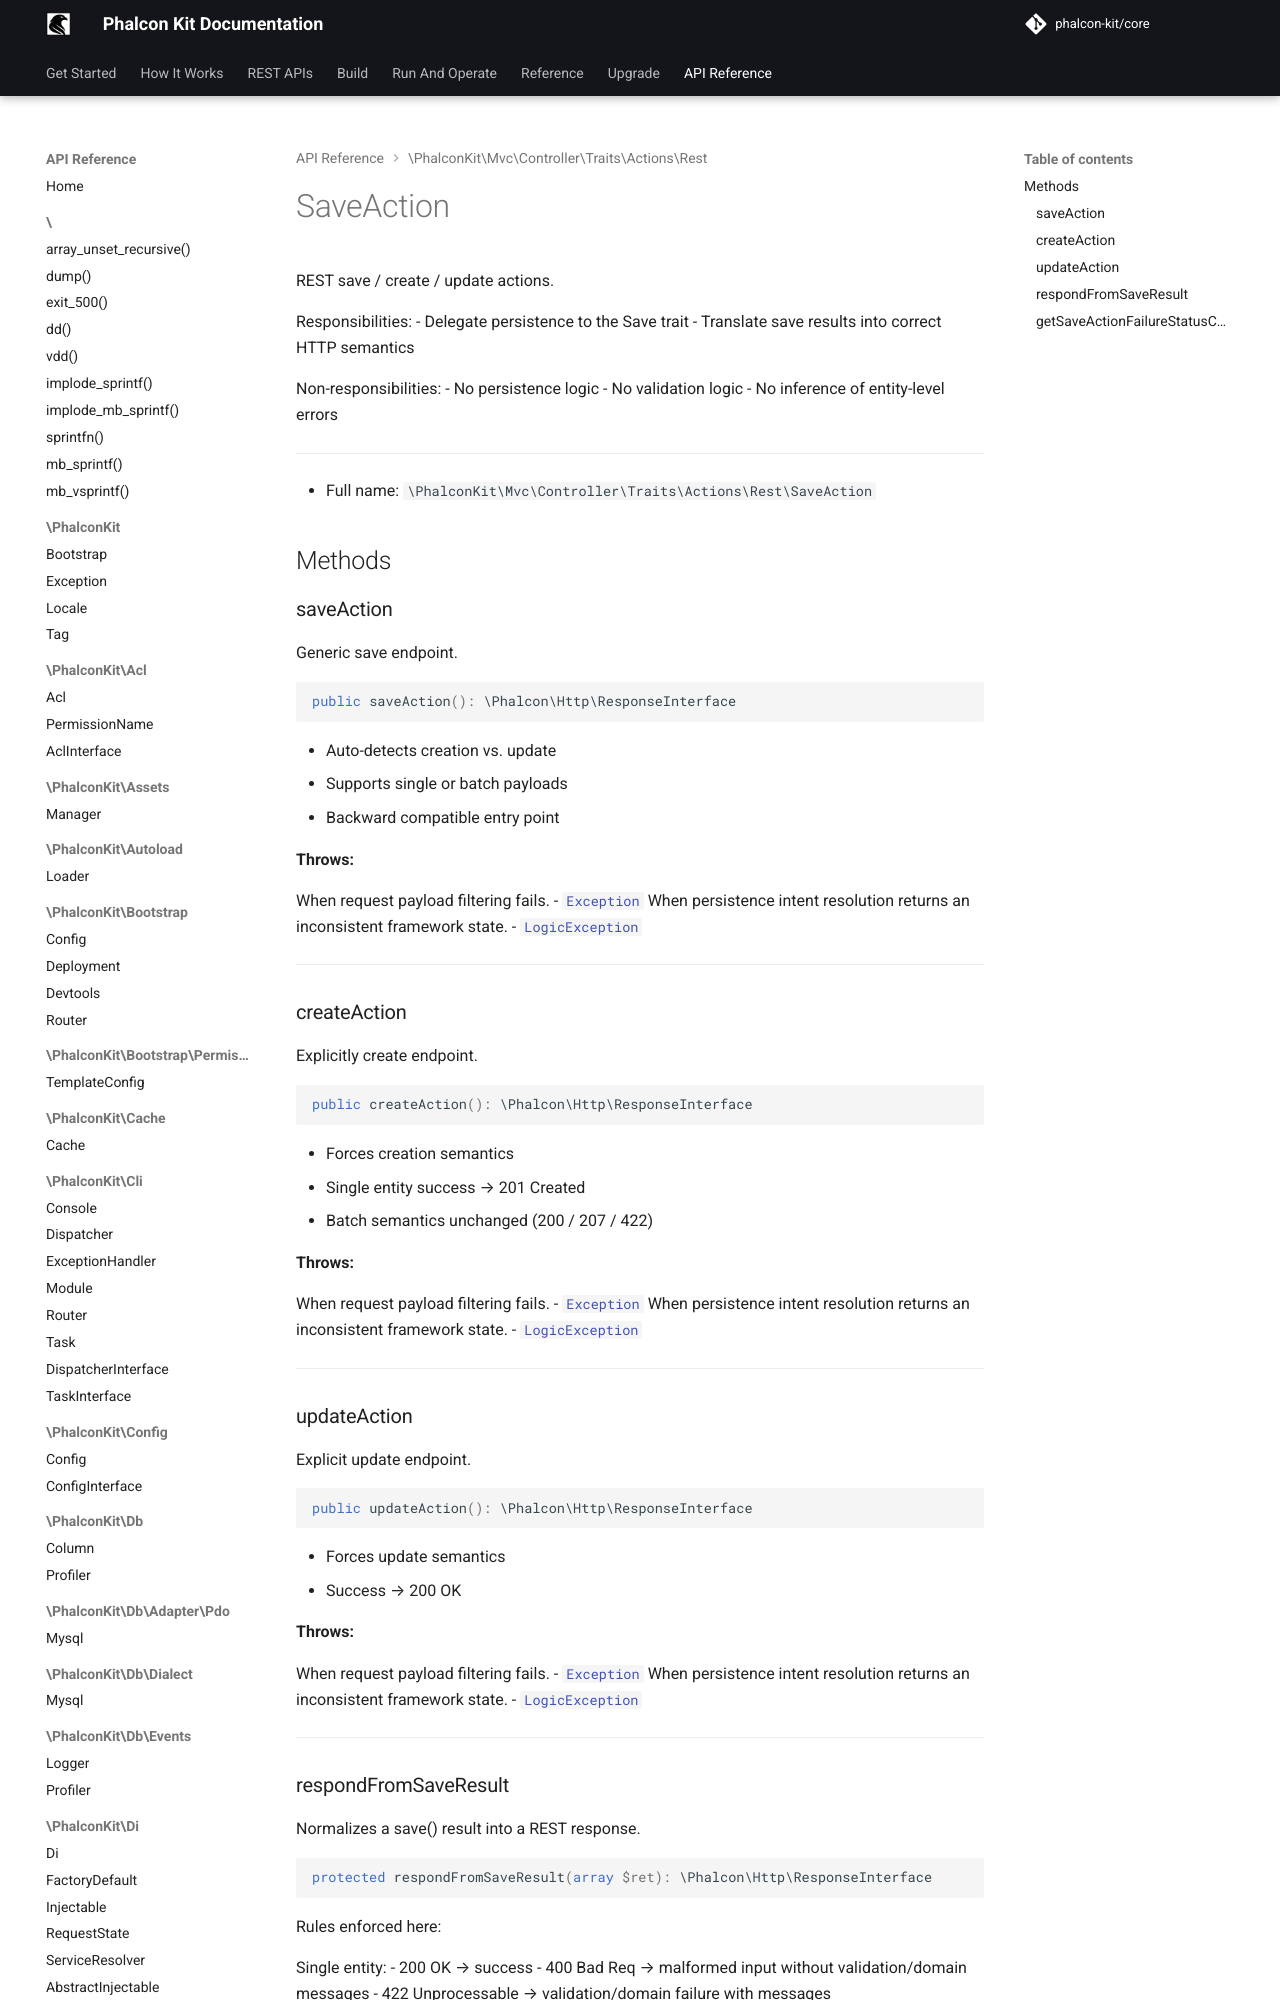

repository: phalcon-kit/docs · page: api/classes/PhalconKit/Mvc/Controller/Traits/Actions/Rest/SaveAction/index.html · generator: mkdocs


REST save / create / update actions.

Responsibilities:
- Delegate persistence to the Save trait
- Translate save results into correct HTTP semantics

Non-responsibilities:
- No persistence logic
- No validation logic
- No inference of entity-level errors

***
